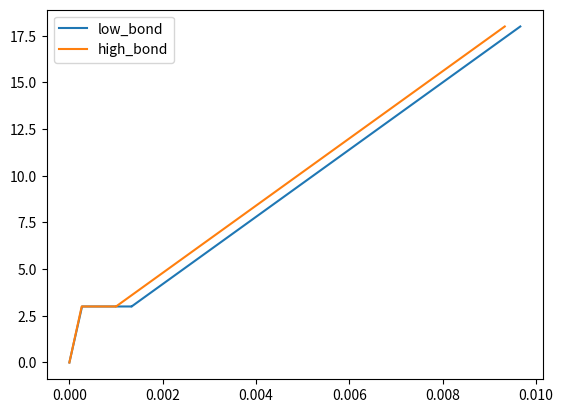

Write the Python code that produced this figure.
import numpy as np
from scipy.optimize import brentq
from matplotlib import pyplot as plt

Em = 10e3  # matrix modulus
Ef = 180e3  # fiber modulus
vf = 0.01  # reinforcement ratio
T = 12.  # bond intensity
sig_cu = 18.  # [MPa]
L = 1000.
x = np.linspace(0, L, 1000)  # specimen discretization
sig_mu_x = np.linspace(3.0, 3.00000001, 1000)  # matrix strength field


def cb(z, sig_c):  # Eq.(3) and Eq. (9)
    sig_m = np.minimum(
        z * T * vf / (1 - vf), Em * sig_c / (vf * Ef + (1 - vf) * Em))  # matrix stress
    esp_f = (sig_c - sig_m * (1 - vf)) / vf / Ef  # reinforcement strain
    return sig_m, esp_f

# z = np.linspace(-25, 25, 2001)
# sig_m, eps_f = cb(np.abs(z), 3.0)
# plt.plot(z, sig_m / Em, 'b')
# plt.plot(z, eps_f, 'b', label='low bond')
#
# T = 24.
# sig_m, eps_f = cb(np.abs(z), 3.0)
# plt.plot(z, sig_m / Em, 'k', label='high bond')
# plt.plot(z, eps_f, 'k')
#
# plt.legend()
# plt.show()


def get_z_x(x, XK):  # Eq.(5)
    z_grid = np.abs(x[:, np.newaxis] - np.array(XK)[np.newaxis, :])
    return np.amin(z_grid, axis=1)


def get_lambda_z(sig_mu, z):
    fun = lambda sig_c: sig_mu - cb(z, sig_c)[0]
    try:  # search for the local crack load level
        return brentq(fun, 0, sig_cu)
    # solution not found (shielded zone) return the ultimate composite stress
    except:
        return sig_cu


def get_sig_c_K(z_x):
    get_lambda_x = np.vectorize(get_lambda_z)
    lambda_x = get_lambda_x(sig_mu_x, z_x)  # Eq. (6)
    y_idx = np.argmin(lambda_x)  # Eq. (7) and Eq.(8)
    return lambda_x[y_idx], x[y_idx]


def get_cracking_history():
    # XK = [0.]  # position of the first crack
    #     sig_c_K = [0., 3.0]
    #     eps_c_K = [0., 3.0 / (vf * Ef + (1 - vf) * Em)]

    XK = []
    sig_c_K = [0.]
    eps_c_K = [0.]

    cs = 20.

    # introduce the predefined cracks
    cracks = cs * np.arange(L / cs + 1)
    d = np.abs(x[:, None] - cracks[None, :])
    min_idx = np.argmin(d, axis=0)
    crack_postion = x[min_idx]

    for i, crack in enumerate(crack_postion):
        XK.append(crack)
        # add a small number to the min matrix strength to avoid numerical
        # problems
        sig_c_K.append(3.0 + i * 1e-8)
        eps_c_K.append(
            np.trapz(cb(get_z_x(x, XK), 3.0 + i * 1e-8)[1], x) / 1000.)  # Eq. (10)

    for sig_c in np.linspace(3, sig_cu, 1000):
        sig_c_K.append(sig_c)
        eps_c_K.append(np.trapz(cb(get_z_x(x, XK), sig_c)[1], x) / 1000.)
    return sig_c_K, eps_c_K

sig_c_K, eps_c_K = get_cracking_history()
plt.plot(eps_c_K, sig_c_K, label='low_bond')


T = 24.  # bond intensity

sig_c_K, eps_c_K = get_cracking_history()
plt.plot(eps_c_K, sig_c_K, label='high_bond')

plt.legend()
# plt.plot([0.0, sig_cu/(Ef*vf)], [0.0, sig_cu])
# plt.axis('off')
plt.show()
